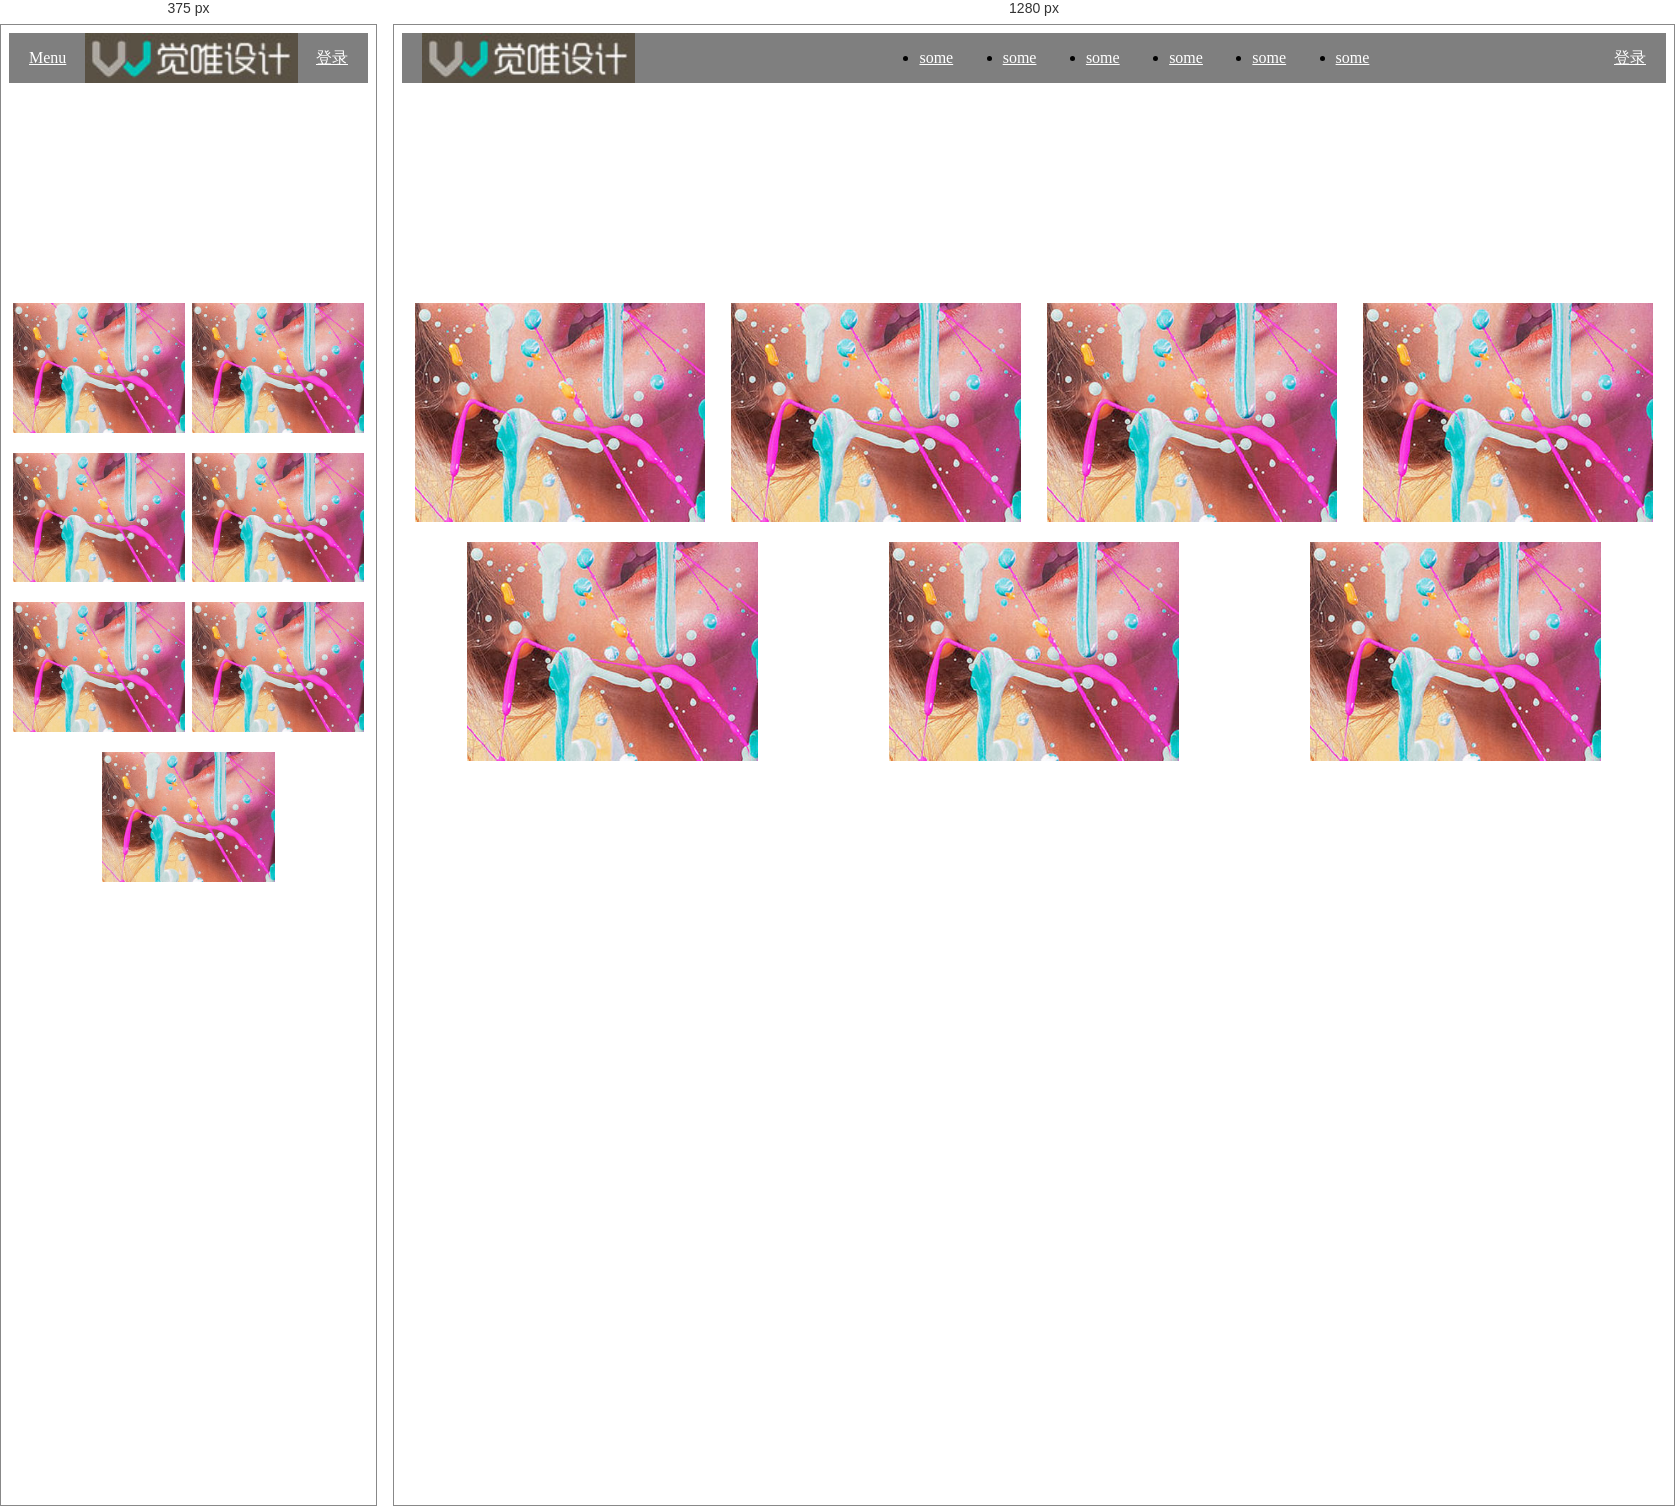
Rendered at 375 px and 1280 px, left to right.

<!-- file: responsive.html -->
<!DOCTYPE html>
<html lang="en">
<head>
    <meta charset="UTF-8">
    <meta http-equiv="X-UA-Compatible" content="IE=edge">
    <meta name="viewport" content="width=device-width, initial-scale=1.0">
    <link rel="stylesheet" href="../common/style.css">
    <title>Document</title>
    <style>
        header {
            width: 100%; height: 250px;
            background-image: url(images/featured.png);
            background-size: cover;
        }

        nav {
            height: 50px;
            background-color: rgba(0, 0, 0, 0.5);
            display: flex;
            justify-content: space-between;
            align-items: center;

        }

        nav {
            padding: 0 20px;
        }

        nav>img {
            height: 100%;
        }

        nav a {
            color: #fff;
        }
        ul {
            width: 450px;
            display: flex;
            justify-content: space-between;
        
        }
        section {
            display: flex;
            flex-flow: row wrap;
            justify-content: space-around;
        }
        section img {
            padding-top: 20px;
            display: block;
            width: 23%;
        }

        .menu {
            display: none;
        }


        @media screen and (max-width: 600px) {
            nav>ul {
                display: none;
            }
            .menu {
                display: block;
                order: -1;
            }
            section>img {
                width: 48%;
            }
        }
    </style>
</head>
<body>
    <!-- 363*287  -->
    <!-- height 250px -->
    <!-- height 50px -->
    <header>
        <nav>
            <img src="images/logo.jpg" alt="">
            <ul>
                <li><a href="#">some</a></li>
                <li><a href="#">some</a></li>
                <li><a href="#">some</a></li>
                <li><a href="#">some</a></li>
                <li><a href="#">some</a></li>
                <li><a href="#">some</a></li>
            </ul>
            <a href="#" class="menu">Menu</a>
            <a href="#">登录</a>
        </nav>
    </header>
    <section>
        <img src="images/pic.jpg" alt="">
        <img src="images/pic.jpg" alt="">
        <img src="images/pic.jpg" alt="">
        <img src="images/pic.jpg" alt="">
        <img src="images/pic.jpg" alt="">
        <img src="images/pic.jpg" alt="">
        <img src="images/pic.jpg" alt="">
    </section>
</body>
</html>